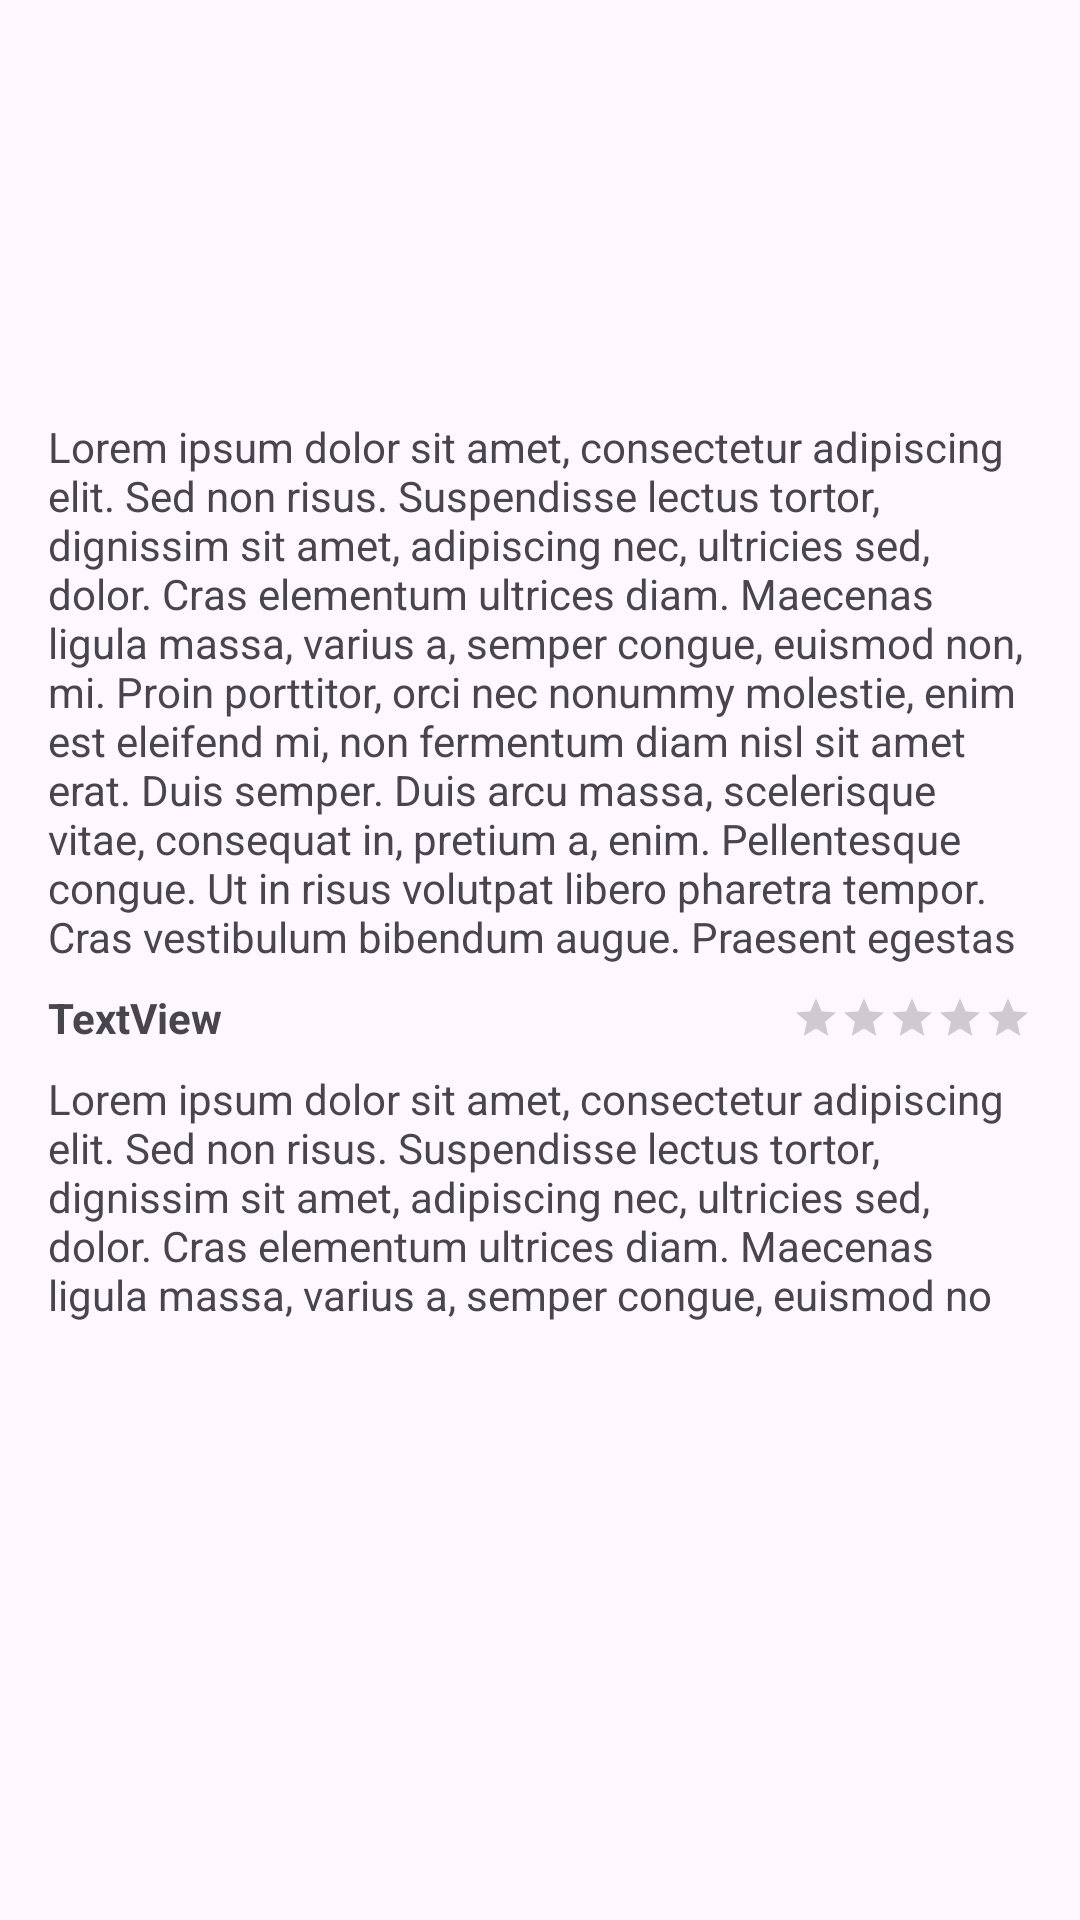

This screen was rendered from an Android layout file. Write that file and the resources it references.
<!-- AndroidManifest.xml: application theme Theme.SAES4 -->
<!-- res/layout/activity_place.xml -->
<?xml version="1.0" encoding="utf-8"?>

<androidx.constraintlayout.widget.ConstraintLayout xmlns:android="http://schemas.android.com/apk/res/android"
    xmlns:app="http://schemas.android.com/apk/res-auto"
    xmlns:tools="http://schemas.android.com/tools"
    android:layout_width="match_parent"
    android:layout_height="match_parent"
    android:fitsSystemWindows="true"
    android:focusable="false"
    tools:context=".CityActivity">

    <com.google.android.material.appbar.MaterialToolbar
        android:id="@+id/toolbar4"
        android:layout_width="match_parent"
        android:layout_height="?attr/actionBarSize"
        app:layout_constraintEnd_toEndOf="parent"
        app:layout_constraintStart_toStartOf="parent"
        app:layout_constraintTop_toTopOf="parent" />

    <com.google.android.material.appbar.AppBarLayout
        android:id="@+id/appBarLayout"
        android:layout_width="match_parent"
        android:layout_height="wrap_content"
        android:fitsSystemWindows="true">

    </com.google.android.material.appbar.AppBarLayout>

    <TextView
        android:id="@+id/placeErrorText"
        android:layout_width="wrap_content"
        android:layout_height="wrap_content"
        android:textColor="@color/material_on_background_emphasis_medium"
        app:layout_constraintBottom_toBottomOf="parent"
        app:layout_constraintEnd_toEndOf="parent"
        app:layout_constraintStart_toStartOf="parent"
        app:layout_constraintTop_toTopOf="parent"
        app:layout_constraintVertical_bias="0.59000003" />

    <TextView
        android:id="@+id/titlePlaces"
        android:layout_width="0dp"
        android:layout_height="wrap_content"
        android:layout_marginStart="16dp"
        android:layout_marginTop="16dp"
        android:layout_marginEnd="16dp"
        android:textSize="20sp"
        android:textStyle="bold"
        app:layout_constraintEnd_toEndOf="parent"
        app:layout_constraintStart_toStartOf="parent"
        app:layout_constraintTop_toBottomOf="@+id/toolbar4" />

    <TextView
        android:id="@+id/tv_inWhatCity"
        android:layout_width="0dp"
        android:layout_height="wrap_content"
        android:layout_marginStart="16dp"
        android:layout_marginTop="8dp"
        android:layout_marginEnd="16dp"
        android:textColor="@color/material_on_background_emphasis_medium"
        android:textSize="12sp"
        app:layout_constraintEnd_toEndOf="parent"
        app:layout_constraintStart_toStartOf="parent"
        app:layout_constraintTop_toBottomOf="@+id/titlePlaces" />

    <TextView
        android:id="@+id/tv_description"
        android:layout_width="0dp"
        android:layout_height="wrap_content"
        android:layout_marginTop="8dp"
        android:layout_marginEnd="16dp"
        android:text="Lorem ipsum dolor sit amet, consectetur adipiscing elit. Sed non risus. Suspendisse lectus tortor, dignissim sit amet, adipiscing nec, ultricies sed, dolor. Cras elementum ultrices diam. Maecenas ligula massa, varius a, semper congue, euismod non, mi. Proin porttitor, orci nec nonummy molestie, enim est eleifend mi, non fermentum diam nisl sit amet erat. Duis semper. Duis arcu massa, scelerisque vitae, consequat in, pretium a, enim. Pellentesque congue. Ut in risus volutpat libero pharetra tempor. Cras vestibulum bibendum augue. Praesent egestas "
        app:layout_constraintEnd_toEndOf="parent"
        app:layout_constraintStart_toStartOf="@+id/titlePlaces"
        app:layout_constraintTop_toBottomOf="@+id/tv_inWhatCity" />

    <TextView
        android:id="@+id/tv_avis"
        android:layout_width="0dp"
        android:layout_height="wrap_content"
        android:layout_marginTop="8dp"
        android:text="Lorem ipsum dolor sit amet, consectetur adipiscing elit. Sed non risus. Suspendisse lectus tortor, dignissim sit amet, adipiscing nec, ultricies sed, dolor. Cras elementum ultrices diam. Maecenas ligula massa, varius a, semper congue, euismod no"
        app:layout_constraintEnd_toEndOf="@+id/place_image"
        app:layout_constraintStart_toStartOf="@+id/place_image"
        app:layout_constraintTop_toBottomOf="@+id/tv_nomAvis" />

    <TextView
        android:id="@+id/tv_nomAvis"
        android:layout_width="0dp"
        android:layout_height="wrap_content"
        android:layout_marginTop="8dp"
        android:layout_marginEnd="32dp"
        android:text="TextView"
        android:textStyle="bold"
        app:layout_constraintEnd_toStartOf="@+id/ratingBar"
        app:layout_constraintStart_toStartOf="@+id/tv_avis"
        app:layout_constraintTop_toBottomOf="@+id/tv_description" />

    <com.google.android.material.imageview.ShapeableImageView
        android:id="@+id/place_image"
        android:layout_width="0dp"
        android:layout_height="0dp"
        android:layout_marginStart="16dp"
        android:layout_marginTop="8dp"
        android:layout_marginEnd="16dp"
        android:layout_marginBottom="16dp"
        android:adjustViewBounds="true"
        android:padding="16dp"
        android:scaleType="centerCrop"
        app:layout_constraintBottom_toBottomOf="parent"
        app:layout_constraintEnd_toEndOf="parent"
        app:layout_constraintStart_toStartOf="parent"
        app:layout_constraintTop_toBottomOf="@+id/tv_avis"
        app:shapeAppearanceOverlay="@style/Widget.MaterialComponents.ShapeableImageView.CustomCorners"
        tools:ignore="ContentDescription" />

    <RatingBar
        android:id="@+id/ratingBar"
        style="?android:attr/ratingBarStyleSmall"
        android:layout_width="wrap_content"
        android:layout_height="wrap_content"
        app:layout_constraintBottom_toBottomOf="@+id/tv_nomAvis"
        app:layout_constraintEnd_toEndOf="@+id/tv_avis"
        app:layout_constraintTop_toTopOf="@+id/tv_nomAvis" />

</androidx.constraintlayout.widget.ConstraintLayout>
<!-- resources referenced by this layout -->
<resources>
  <style name="Widget.MaterialComponents.ShapeableImageView.CustomCorners" parent="">
          <item name="cornerSize">10%</item>
      </style>
  <style name="Theme.SAES4" parent="Base.Theme.SAES4" />
  <style name="Base.Theme.SAES4" parent="Theme.Material3.DayNight.NoActionBar">
          
          
      </style>
</resources>
